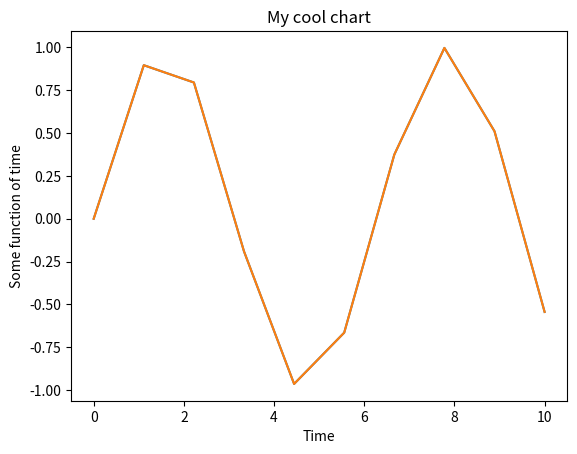

Generate this figure with matplotlib:
import numpy as np
import pandas as pd
import matplotlib.pyplot as plt

x = np.linspace(0, 10, 10)

y = np.sin(x)

plt.plot(x,y)
plt.show()

plt.plot(x, y)
plt.xlabel("Time")
plt.ylabel("Some function of time")
plt.title("My cool chart")
plt.show()

